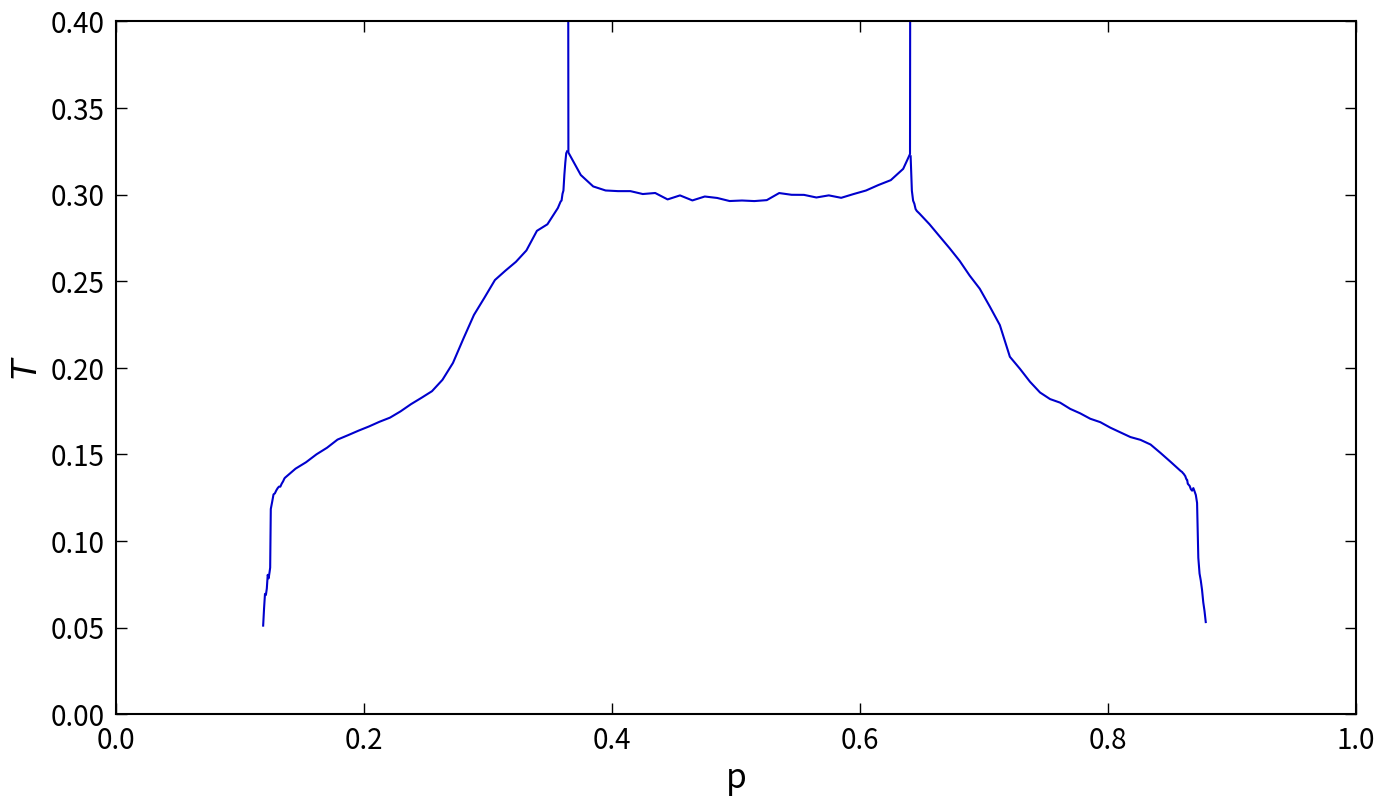

Python code for this plot:
import numpy as np
import matplotlib.pyplot as plt

plt.rcParams['font.size'] = 20
plt.rcParams['axes.linewidth'] = 1.5

plt.rcParams['xtick.major.pad'] = 8
plt.rcParams['ytick.major.pad'] = 8

"""
old data
y1 = np.array([0.1257298469543457,0.12710638046264647,0.12844533920288084,0.1297610282897949,0.13103742599487303,0.13250284194946288,0.13410081863403323,0.13558053970336917,0.13704290390014648,0.1387709617614746])
y2 = np.array([0.13982331321574293,0.14142954952046694,0.14303024815978915,0.14471156395563867,0.14617361845046162,0.1480872346127171,0.149642533969768,0.15175685844872078,0.15353975536879716,0.15518624269986958,0.156930301902662,0.15913626517897228,0.16104799500715217,0.1633457110889367,0.1657960887811214,0.16783813391032254,0.16977025815060642,0.17196742492922112,0.17434620606297813,0.1766419451718093,0.17898842119768688,0.1815246311947476,0.18442315074196358,0.18730644511322225,0.19024398627800565,0.19293457630590183,0.19610471175781186,0.19933262929669127,0.20210768606477814,0.20542001257638276,0.20893743063686543,0.2125432164658605,0.21666656201625756,0.22014659892226973,0.22428994978065475,0.22862570818767836,0.23288897692179944,0.23713718550163776,0.24204766936907163,0.24712443907731085,0.25234547106754235,0.25807043547717967,0.263236267887919,0.26944830743047987,0.275697842584691,0.2828935038863847,0.289594235619802,0.2972913832946915,0.30439702998808116,0.3133335835206026,0.3241713638543615,0.33379467440420285,0.3438923557890803,0.355372002197214,0.36767115741383805,0.38186694454714143,0.3986713899467986,0.4152476079815415,0.4316950731132465,0.44927788168968164,0.47041612064811034,0.49645855405913153,0.5203711579951005,0.5560492624691733,0.6016912522499069,0.6405163419898372,0.7087150685907773,0.8037826396893024,3.205085982099149,3.2070762227448313,3.338752228152657,3.375581955521625,3.351177206441548,3.452928170807013,3.45449303452358,3.4188208548072225,3.3698952449395847,3.519581949725648,3.367643290372257,3.1971300834921976,3.2745912288027057,3.328618267631896,3.524381319310237,3.3812531586826253,3.262422918494053,3.379526904486852,3.4830581196596313,3.35087499080862,3.520581022180181,3.493206552906372,3.4762931079693544,3.529192811045391,3.4077710773054832,3.4885843559947034,3.391735706878876,3.5235102134134877,3.515838750310536,3.53883799915468,3.5426605172157224,3.41112023271387])
jCritic = np.append(y1,y2)
x1 = np.linspace(0,.045, 10)
x2 = np.linspace(.05,.5,100)
"""


fig, axs = plt.subplots(1,1,figsize=(16,9),dpi=120)
for e in ['x', 'y']:
    axs.tick_params(axis=e,which='major',size=8,width=1,direction='in',top='on',right='on')

axs.set_ylabel(r'$T$', fontsize='large')
axs.set_xlabel('p', fontsize='large')

y = np.array([0.12691545486450195,0.12829160690307617,0.12963056564331055,0.13115549087524414,0.13260602951049805,0.13405656814575195,0.13565587997436523,0.13710641860961914,0.13874292373657227,0.1403050422668457,0.14201593399047852,0.14380121231079102,0.1456608772277832,0.14740896224975586,0.14904546737670898,0.15083074569702148,0.15269041061401367,0.15462446212768555,0.15667009353637695,0.15905046463012695,0.16135644912719727,0.16347646713256836,0.16600561141967773,0.16831159591674805,0.17084074020385742,0.17325830459594727,0.17560148239135742,0.17820501327514648,0.18125486373901367,0.18430471420288086,0.18728017807006836,0.19040441513061523,0.19349145889282227,0.19672727584838867,0.19977712631225586,0.20334768295288086,0.20650911331176758,0.2101912498474121,0.2138361930847168,0.2180018424987793,0.22246503829956055,0.22681665420532227,0.23087072372436523,0.2355942726135254,0.24106168746948242,0.24638032913208008,0.25248003005981445,0.2583937644958496,0.26419591903686523,0.2701840400695801,0.2774367332458496,0.2850613594055176,0.2927231788635254,0.3015007972717285,0.30975770950317383,0.32032060623168945,0.3308835029602051,0.3428969383239746,0.3541293144226074,0.36673784255981445,0.3827681541442871,0.3979058265686035,0.41393613815307617,0.4325699806213379,0.4558901786804199,0.4803633689880371,0.5103039741516113,0.5463070869445801,0.5852112770080566,0.6367611885070801,0.705085277557373,0.8219466209411621,3.0837082862854004,3.1805596351623535,3.2124342918395996,3.2419657707214355,3.281836986541748,3.278080463409424,3.3072400093078613,3.296825885772705,3.311331272125244,3.322526454925537,3.311331272125244,3.3176169395446777,3.3298163414001465,3.3198485374450684,3.3231587409973145,3.3583807945251465,3.3646292686462402,3.384676456451416,3.3806967735290527,3.39564847946167,3.3711752891540527,3.3427224159240723,3.3457350730895996,3.3727002143859863,3.35514497756958,3.382333278656006,3.3752293586730957,3.3955368995666504,3.3717703819274902,3.3685717582702637,3.3755269050598145,3.3817381858825684,3.3692784309387207,3.3650755882263184,3.3235678672790527,3.3131909370422363,3.334651470184326,3.3033719062805176,3.335172176361084,3.3641457557678223,3.352057933807373,3.34328031539917,3.3384451866149902,3.3533968925476074,3.354177951812744,3.3229355812072754,3.329890727996826,3.334205150604248,3.3074631690979004,3.2686705589294434,3.2732081413269043,3.2531237602233887,3.2432303428649902,3.2155957221984863,3.1760964393615723,3.1045737266540527,0.8190455436706543,0.7060894966125488,0.6389927864074707,0.5823473930358887,0.5355210304260254,0.5004477500915527,0.4738917350769043,0.44886064529418945,0.4271397590637207,0.4075760841369629,0.3916945457458496,0.3761477470397949,0.363278865814209,0.3503727912902832,0.33954954147338867,0.3286890983581543,0.31927919387817383,0.30919981002807617,0.3000502586364746,0.29194211959838867,0.28375959396362305,0.276395320892334,0.2688450813293457,0.2622990608215332,0.2558274269104004,0.25028562545776367,0.2450413703918457,0.24013185501098633,0.23496198654174805,0.22997808456420898,0.22469663619995117,0.22086572647094727,0.2168116569519043,0.21283197402954102,0.20896387100219727,0.20509576797485352,0.20145082473754883,0.19806623458862305,0.1950535774230957,0.1918177604675293,0.18861913681030273,0.1857924461364746,0.1825566291809082,0.1795811653137207,0.17671728134155273,0.17418813705444336,0.17162179946899414,0.16924142837524414,0.16693544387817383,0.16462945938110352,0.16243505477905273,0.1602034568786621,0.15808343887329102,0.1561121940612793,0.15417814254760742,0.15216970443725586,0.1501612663269043,0.14833879470825195,0.14644193649291992,0.14461946487426758,0.14298295974731445,0.14130926132202148,0.13941240310668945,0.13773870468139648,0.1361393928527832,0.1344285011291504,0.13279199600219727,0.13149023056030273,0.13000249862670898,0.12855195999145508,0.12710142135620117])
x = np.linspace(.005,.995,len(y))

xs1 = np.linspace(.3605,.3645,9)
xs2 = np.linspace(.6405,.6445,9)
ys1 = np.array([0.83505859375 ,0.8522460937500002 ,0.86982421875 ,0.88974609375 ,0.90673828125 ,0.9266601562500001 ,0.96220703125 ,0.97744140625 ,1.0143554687500003])
ys2 = np.array([3.09208984375 ,3.1045898437500004 ,1.0204101562499996 ,0.98837890625 ,0.96982421875 ,0.93115234375 ,0.8934570312500001 ,0.8721679687499999 ,0.8395507812500002])


glass_Y = np.array([3.217049413945252,3.233650210615876,3.2579505856419018,3.3104080916483154,3.3124498732678305,3.3175405227776724,3.335159758984785,3.3341640259796406,3.34934282612491,3.35368054769772,3.3456948154416444,3.358132317984775,3.357047048998085,3.3281140255205557,3.382059067358702,3.357648514049909,3.3703405619699716])
glass_X = np.linspace(.37,.625,52)[:len(glass_Y):]

g2x = np.linspace(.46,.63,17)[:15:]
g2y = np.array([3.387519988146695,3.382243041868334,3.390806500529829,3.3800051583872217,3.350765596736561,3.3848488743687084,3.4160995122158164,3.4128181604079866,3.3759319162988044,3.402858250068895,3.3793920820409604,3.3187602247510632,3.3005537150742166,3.3152564521475782,3.30201235168424])

x_total = np.array([ 0.0 ,0.005 ,0.01  ,0.015 ,0.02  ,0.025 ,0.03  ,0.035 ,0.04  ,0.045 ,0.05  ,0.055 ,0.06
                    ,0.065 ,0.07  ,0.075 ,0.08  ,0.085 ,0.09  ,0.095 ,0.1   ,0.105 ,0.11  ,0.115 ,0.12
                    ,0.125 ,0.13  ,0.135 ,0.14  ,0.145 ,0.15  ,0.155 ,0.16  ,0.165 ,0.17  ,0.175 ,0.18
                    ,0.185 ,0.19  ,0.195 ,0.2   ,0.205 ,0.21  ,0.215 ,0.22  ,0.225 ,0.23  ,0.235 ,0.24
                    ,0.245 ,0.25  ,0.255 ,0.26  ,0.265 ,0.27  ,0.275 ,0.28  ,0.285 ,0.29  ,0.295 ,0.3
                    ,0.305 ,0.31  ,0.315 ,0.32  ,0.325 ,0.33  ,0.335 ,0.34  ,0.345 ,0.35  ,0.355 ,0.36
                    ,0.3605,0.361 ,0.3615,0.362 ,0.3625,0.363 ,0.3635,0.364 ,0.3645
                    ,0.365
                    ,0.37  ,0.375 ,0.38  ,0.385 ,0.39  ,0.395 ,0.4   ,0.405 ,0.41  ,0.415 ,0.42
                    ,0.425 ,0.43  ,0.435 ,0.44  ,0.445 ,0.45  ,0.455 ,0.46  ,0.465 ,0.47  ,0.475 ,0.48
                    ,0.485 ,0.49  ,0.495 ,0.5   ,0.505 ,0.51  ,0.515 ,0.52  ,0.525 ,0.53  ,0.535 ,0.54
                    ,0.545 ,0.55  ,0.555 ,0.56  ,0.565 ,0.57  ,0.575 ,0.58  ,0.585 ,0.59  ,0.595 ,0.6
                    ,0.605 ,0.61  ,0.615 ,0.62  ,0.625
                    ,0.63  ,0.635 ,0.64
                    ,0.6405,0.641 ,0.6415,0.642 ,0.6425,0.643 ,0.6435,0.644 ,0.6445
                    ,0.645 ,0.65  ,0.655 ,0.66
                    ,0.665 ,0.67  ,0.675 ,0.68  ,0.685 ,0.69  ,0.695 ,0.7   ,0.705 ,0.71  ,0.715 ,0.72
                    ,0.725 ,0.73  ,0.735 ,0.74  ,0.745 ,0.75  ,0.755 ,0.76  ,0.765 ,0.77  ,0.775 ,0.78
                    ,0.785 ,0.79  ,0.795 ,0.8   ,0.805 ,0.81  ,0.815 ,0.82  ,0.825 ,0.83  ,0.835 ,0.84
                    ,0.845 ,0.85  ,0.855 ,0.86  ,0.865 ,0.87  ,0.875 ,0.88  ,0.885 ,0.89  ,0.895 ,0.9
                    ,0.905 ,0.91  ,0.915 ,0.92  ,0.925 ,0.93  ,0.935 ,0.94  ,0.945 ,0.95  ,0.955 ,0.96
                    ,0.965 ,0.97  ,0.975 ,0.98  ,0.985 ,0.99  ,0.995 ,1.0])

y_total = np.array([0.12573000483680513, 0.12691545486450195,0.12829160690307617,0.12963056564331055,0.13115549087524414,0.13260602951049805,0.13405656814575195,0.13565587997436523,0.13710641860961914,0.13874292373657227,0.1403050422668457,0.14201593399047852,0.14380121231079102,0.1456608772277832,0.14740896224975586,0.14904546737670898,0.15083074569702148,0.15269041061401367,0.15462446212768555,0.15667009353637695,0.15905046463012695,0.16135644912719727,0.16347646713256836,0.16600561141967773,0.16831159591674805,0.17084074020385742,0.17325830459594727,0.17560148239135742,0.17820501327514648,0.18125486373901367,0.18430471420288086,0.18728017807006836,0.19040441513061523,0.19349145889282227,0.19672727584838867,0.19977712631225586,0.20334768295288086,0.20650911331176758,0.2101912498474121,0.2138361930847168,0.2180018424987793,0.22246503829956055,0.22681665420532227,0.23087072372436523,0.2355942726135254,0.24106168746948242,0.24638032913208008,0.25248003005981445,0.2583937644958496,0.26419591903686523,0.2701840400695801,0.2774367332458496,0.2850613594055176,0.2927231788635254,0.3015007972717285,0.30975770950317383,0.32032060623168945,0.3308835029602051,0.3428969383239746,0.3541293144226074,0.36673784255981445,0.3827681541442871,0.3979058265686035,0.41393613815307617,0.4325699806213379,0.4558901786804199,0.4803633689880371,0.5103039741516113,0.5463070869445801,0.5852112770080566,0.6367611885070801,0.705085277557373,0.8219466209411621,0.83505859375 ,0.8522460937500002 ,0.86982421875 ,0.88974609375 ,0.90673828125 ,0.9266601562500001 ,0.96220703125 ,0.97744140625 ,1.0143554687500003,3.0837082862854004,3.1805596351623535,3.2124342918395996,3.2419657707214355,3.281836986541748,3.278080463409424,3.3072400093078613,3.296825885772705,3.311331272125244,3.322526454925537,3.311331272125244,3.3176169395446777,3.3298163414001465,3.3198485374450684,3.3231587409973145,3.3583807945251465,3.3646292686462402,3.384676456451416,3.3385815305271977,3.39564847946167,3.3711752891540527,3.3427224159240723,3.3457350730895996,3.3727002143859863,3.35514497756958,3.382333278656006,3.3752293586730957,3.3955368995666504,3.3717703819274902,3.3685717582702637,3.3755269050598145,3.3817381858825684,3.3692784309387207,3.3650755882263184,3.3235678672790527,3.3131909370422363,3.334651470184326,3.3033719062805176,3.335172176361084,3.3641457557678223,3.352057933807373,3.34328031539917,3.3384451866149902,3.3533968925476074,3.354177951812744,3.3229355812072754,3.329890727996826,3.334205150604248,3.3074631690979004,3.2686705589294434,3.2732081413269043,3.2531237602233887,3.2432303428649902,3.2155957221984863,3.1760964393615723,3.1045737266540527,3.09208984375 ,3.1045898437500004 ,1.0204101562499996 ,0.98837890625 ,0.96982421875 ,0.93115234375 ,0.8934570312500001 ,0.8721679687499999 ,0.8395507812500002,0.8190455436706543,0.7060894966125488,0.6389927864074707,0.5823473930358887,0.5355210304260254,0.5004477500915527,0.4738917350769043,0.44886064529418945,0.4271397590637207,0.4075760841369629,0.3916945457458496,0.3761477470397949,0.363278865814209,0.3503727912902832,0.33954954147338867,0.3286890983581543,0.31927919387817383,0.30919981002807617,0.3000502586364746,0.29194211959838867,0.28375959396362305,0.276395320892334,0.2688450813293457,0.2622990608215332,0.2558274269104004,0.25028562545776367,0.2450413703918457,0.24013185501098633,0.23496198654174805,0.22997808456420898,0.22469663619995117,0.22086572647094727,0.2168116569519043,0.21283197402954102,0.20896387100219727,0.20509576797485352,0.20145082473754883,0.19806623458862305,0.1950535774230957,0.1918177604675293,0.18861913681030273,0.1857924461364746,0.1825566291809082,0.1795811653137207,0.17671728134155273,0.17418813705444336,0.17162179946899414,0.16924142837524414,0.16693544387817383,0.16462945938110352,0.16243505477905273,0.1602034568786621,0.15808343887329102,0.1561121940612793,0.15417814254760742,0.15216970443725586,0.1501612663269043,0.14833879470825195,0.14644193649291992,0.14461946487426758,0.14298295974731445,0.14130926132202148,0.13941240310668945,0.13773870468139648,0.1361393928527832,0.1344285011291504,0.13279199600219727,0.13149023056030273,0.13000249862670898,0.12855195999145508,0.12710142135620117,0.12573000483680513])

ps = np.linspace(.1365,.365,28)
js2 = np.array([7.3216029575892865,7.052280970982144,6.872593470982144,6.6624232700892865,6.4988490513392865,6.305908203125,6.206647600446429,6.107374280691147,6.017989665269852,5.921629816293716,5.839497596025467,5.719255656003952,5.585802346467972,5.473598092794418,5.3616248071193695,5.179252475500107,4.930407553911209,4.610101133584976,4.337743669748306,4.158496093750001,3.989028185606003,3.9048634469509125,3.8286902010440826,3.7346862256526947,3.5832636058330536,3.5354994237422943,3.4214936196804047,4.638741165399551])

ps3 = np.linspace(.358,.364,9)
js3 = np.array([3.3925218083308293,3.378429354154147,3.3717600426307093,3.3285682007786432,3.3078833242563097,3.211277770996094,3.141161006047175,3.087808608991282,3.076928311861478])

ps4 = np.linspace(.125, .136, 11)
js4 = np.array([8.437332153320312,8.154891967773438,7.8773040771484375,7.8398590087890625,7.7394256591796875,7.6620635986328125,7.6074981689453125,7.6100616455078125,7.5105438232421875,7.4377593994140625,7.3447418212890625])

ps5 = np.array([.1245,.124,0.12326316, 0.12252632, 0.12178947, 0.12105263, 0.12031579, 0.11957895, 0.11884211])
js5 = np.array([11.810606479644775,12.188214302062988,12.739642143249512,12.420884132385254,13.773232460021973,14.515124320983887,14.381171226501465,16.32987689971924,19.529358863830566])

f_BorderX = np.concatenate((ps5[::-1],ps4,ps[:-1:],ps3))
f_BorderY = np.concatenate((js5[::-1],js4,js2[:-1:],js3))


af0x = np.linspace(.866,.879,14)
af0y = np.array([7.583020627498627,7.69499272108078,7.745431959629059,7.658374607563019,7.7723923325538635,7.899444401264191,8.194421827793121,11.067406237125397,12.307970225811005,12.953688204288483,13.918695151805878,15.472679138183594,16.766985654830933,18.77895712852478])

af1y = np.array([7.151479721069336,7.177832921346029,7.1955712636311855,7.218497594197592,7.248201370239258,7.274592717488607,7.33094851175944,7.377246220906576,7.388029098510742,7.511320114135742,7.537240982055664])
af1x = np.linspace(.86,.865,11)

af2x = np.array([0.8587931 , 0.85068966, 0.84258621, 0.83448276, 0.82637931, 0.81827586, 0.81017241, 0.80206897, 0.79396552, 0.78586207, 0.77775862, 0.76965517, 0.76155172, 0.75344828, 0.74534483, 0.73724138, 0.72913793, 0.72103448, 0.71293103, 0.70482759, 0.69672414, 0.68862069, 0.68051724, 0.67241379, 0.66431034, 0.6562069 , 0.64810345])
af2y = np.array([7.11973121, 6.86260841, 6.62988552, 6.42100037, 6.31219362, 6.24838632, 6.14465549, 6.04390972, 5.92973447, 5.86111754, 5.7560487 , 5.67153994, 5.55847258, 5.49553319, 5.38288334, 5.20894114, 5.01386025, 4.84522409, 4.45017707, 4.24805432, 4.0703545 , 3.94906836, 3.82036231, 3.71690763, 3.6240223 , 3.53511157, 3.45948567])

af3x = np.linspace(.646,.641,6)
af3y = np.array([3.442052467628483,3.428835140954006,3.393029719069035,3.372786820117252,3.308821903785306,3.1045898442532827])

af_BorderX = np.concatenate((af0x[::-1],af1x[::-1],af2x,af3x))
af_BorderY = np.concatenate((af0y[::-1],af1y[::-1],af2y,af3y))

axs.set_xlim(0,1)
#axs.set_ylim(0,8.5)
axs.set_ylim(0,.4)

axs.plot(x_total[::2],1/y_total[::2],color='mediumblue')
#axs.plot(glass_X[::2],1/glass_Y[::2],color='red')
#axs.plot(g2x,1/g2y,color='red')


axs.plot(f_BorderX,1/f_BorderY,color='mediumblue')
axs.plot(af_BorderX,1/af_BorderY,color='mediumblue')

plt.savefig('glass_border.png')


